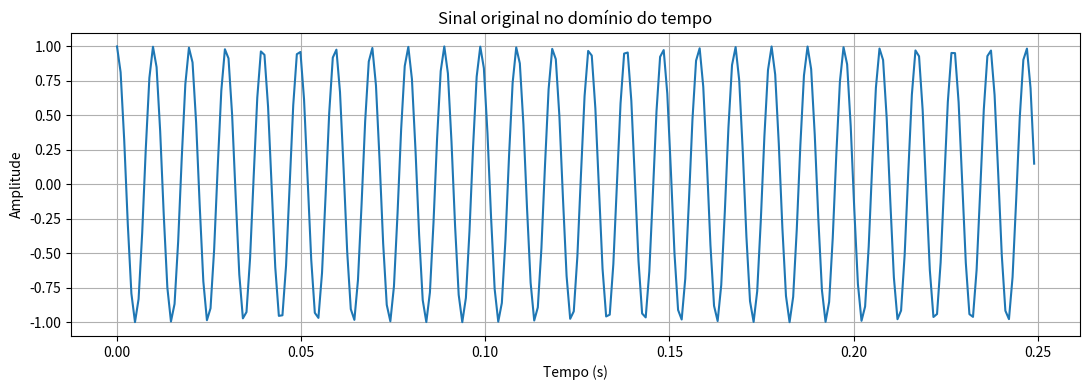
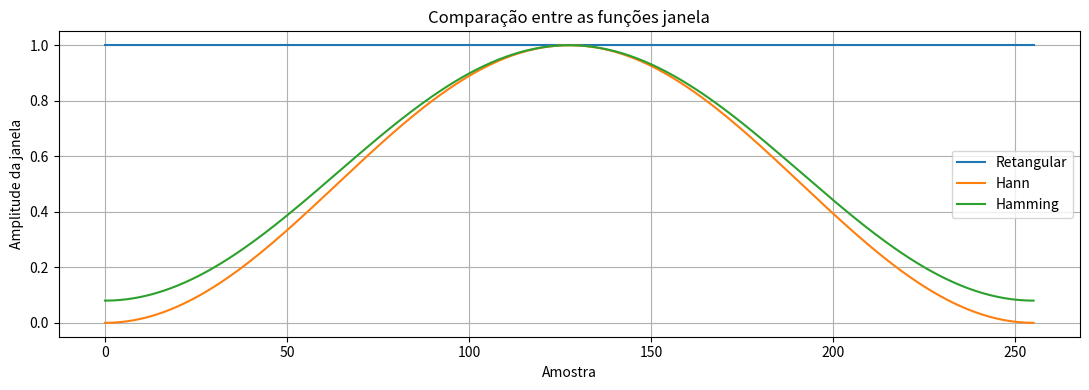
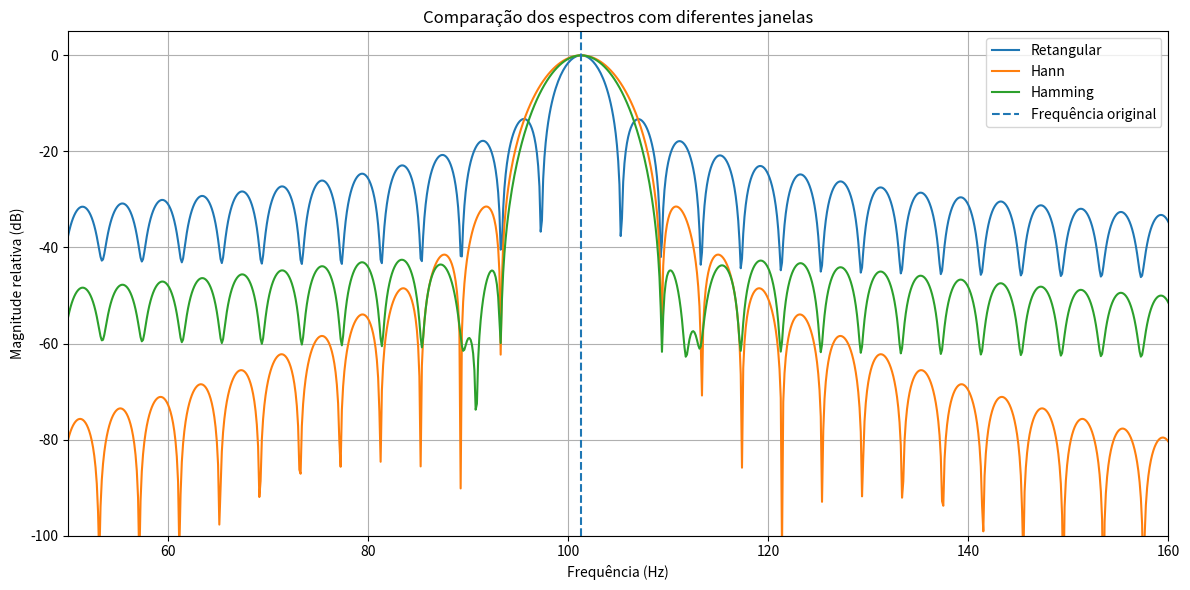

Write Python code to recreate these figures, in order.

import numpy as np
import matplotlib.pyplot as plt

# Parâmetros do sinal
fs = 1024
N = 256
f0 = 101.3

# Vetor de tempo discreto
n = np.arange(N)
t = n / fs

# Geração da senoide
x = np.cos(2 * np.pi * f0 * t)

# Criação das janelas
janela_retangular = np.ones(N)
janela_hann = np.hanning(N)
janela_hamming = np.hamming(N)

# Aplicação das janelas
sinais = {
    "Retangular": x * janela_retangular,
    "Hann": x * janela_hann,
    "Hamming": x * janela_hamming
}

# FFT com preenchimento de zeros
Nfft = 8192
frequencias = np.fft.rfftfreq(Nfft, d=1/fs)

# Armazenamento dos espectros
espectros_db = {}

for nome, sinal in sinais.items():

    # Cálculo da FFT
    espectro = np.fft.rfft(sinal, n=Nfft)

    # Normalização pela soma dos coeficientes da janela
    ganho = np.sum({
        "Retangular": janela_retangular,
        "Hann": janela_hann,
        "Hamming": janela_hamming
    }[nome])

    amplitude = np.abs(espectro) / ganho

    # Conversão para decibéis
    amplitude_db = 20 * np.log10(
        np.maximum(amplitude / np.max(amplitude), 1e-12)
    )

    espectros_db[nome] = amplitude_db

# Gráfico do sinal original
plt.figure(figsize=(11, 4))
plt.plot(t, x)
plt.title("Sinal original no domínio do tempo")
plt.xlabel("Tempo (s)")
plt.ylabel("Amplitude")
plt.grid(True)
plt.tight_layout()
plt.show()

# Gráfico das funções janela
plt.figure(figsize=(11, 4))
plt.plot(n, janela_retangular, label="Retangular")
plt.plot(n, janela_hann, label="Hann")
plt.plot(n, janela_hamming, label="Hamming")
plt.title("Comparação entre as funções janela")
plt.xlabel("Amostra")
plt.ylabel("Amplitude da janela")
plt.legend()
plt.grid(True)
plt.tight_layout()
plt.show()

# Comparação dos espectros
plt.figure(figsize=(12, 6))

for nome, amplitude_db in espectros_db.items():
    plt.plot(
        frequencias,
        amplitude_db,
        label=nome
    )

plt.axvline(
    f0,
    linestyle="--",
    label="Frequência original"
)

plt.title("Comparação dos espectros com diferentes janelas")
plt.xlabel("Frequência (Hz)")
plt.ylabel("Magnitude relativa (dB)")
plt.xlim(50, 160)
plt.ylim(-100, 5)
plt.legend()
plt.grid(True)
plt.tight_layout()
plt.show()

# Estimativa da frequência pelo maior pico da FFT
print("Frequências estimadas:")

for nome, sinal in sinais.items():

    espectro = np.fft.rfft(sinal, n=Nfft)
    amplitude = np.abs(espectro)

    indice_pico = np.argmax(amplitude)
    frequencia_pico = frequencias[indice_pico]

    print(f"{nome}: {frequencia_pico:.2f} Hz")
